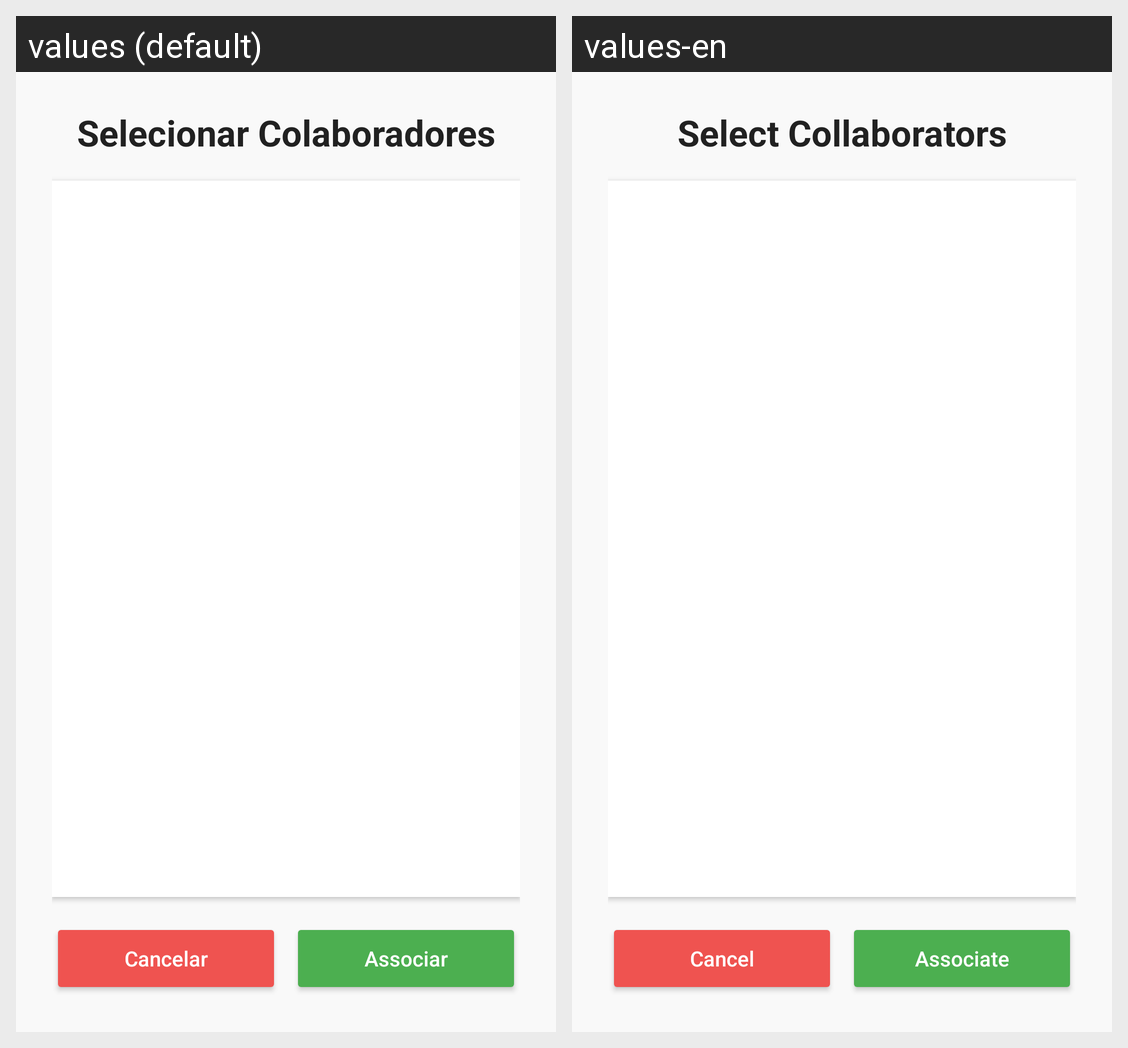

Locale-by-locale string values for the Android screen shown in this grid:
Android screen res/layout/activity_associar_colaboradores.xml rendered under 2 locales, left to right: values (default), values-en. Device: Nexus 5 (rendered at 1080×1920; each locale shown at half size, 540×960, under a caption strip naming it); theme Theme.Projetus.
Strings drawn on this screen, with the default value and each locale's value (text and hints the layout hard-codes, and strings that could not be matched under every locale, appear in the picture but are not listed):

title_select_collaborators
  values: Selecionar Colaboradores
  values-en: Select Collaborators

action_cancel
  values: Cancelar
  values-en: Cancel

action_associate
  values: Associar
  values-en: Associate
